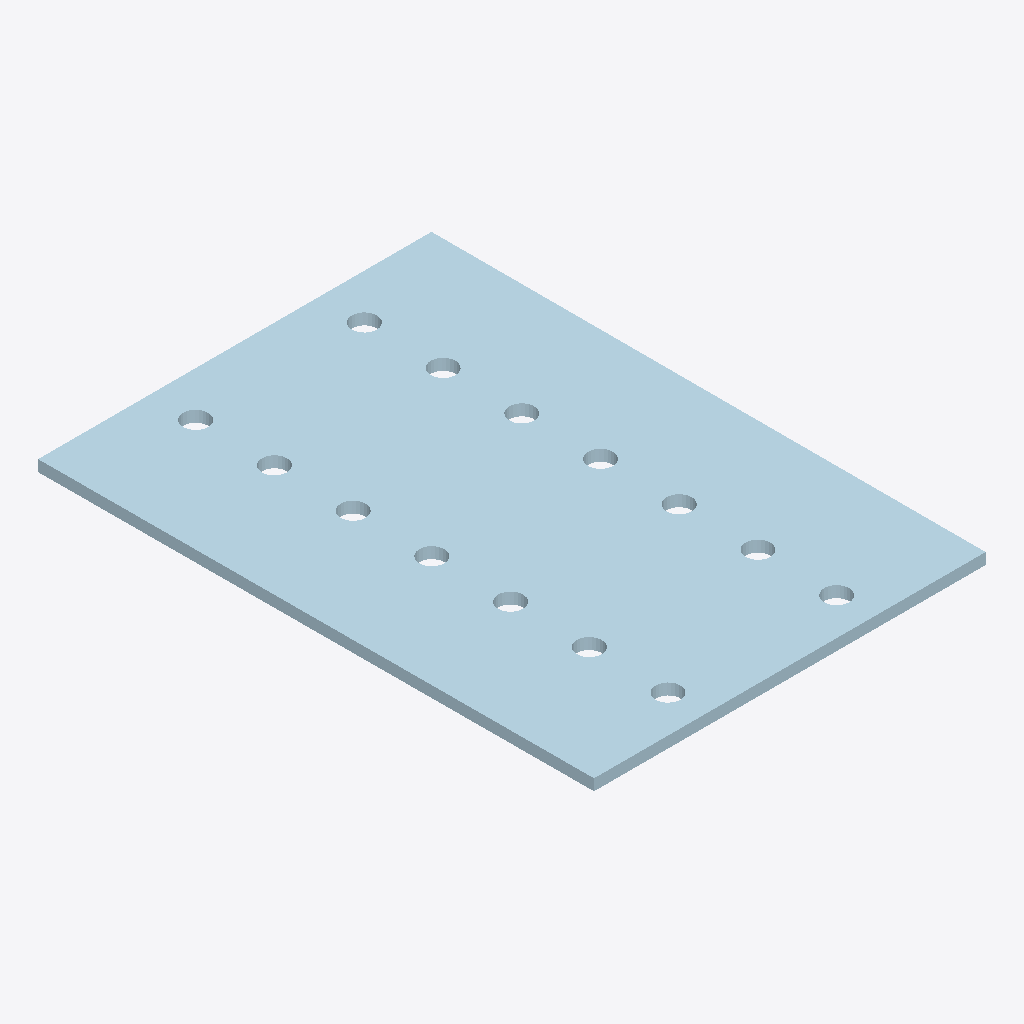
Isometric view of an IFC building model (IFC-SPF (STEP), schema IFC2X3, length unit millimetre), seen from the south-west, elements coloured by IFC class: 1 plate (pale blue).
Extent 0.350 m × 0.493 m × 0.010 m (x, y, z). Storeys (1): Undefined at 0.00 m. Elements (1): 1 IfcPlate.

HEADER;
FILE_DESCRIPTION(('ViewDefinition[AISC_Steel_Detailing]','Option [BaseQuantities:Off]','Option [GridExport:On]','Option [Assemblies:Off]','Option [Bolts:On]','Option [Rebars:On]','Option [PourObjects:Off]','Option [Welds:On]','Option [SurfaceTreatments:On]','Option [LocationBy:0]','Option [ViewColors:Off]','Option [SectionedSpine:Off]','[2 more]'),'2;1');
FILE_NAME('1115_Qty_1.ifc','2026-05-16T11:52:57',('GIOVANNIPC\\gcorrea'),('Structural Designer'),'IFC Database version: Work','Tekla Structures 2020 Service Pack 5, IFC Export','');
FILE_SCHEMA(('IFC2X3'));
ENDSEC;
DATA;
#37=IFCPROJECT('2G7ZFDNE16yBDU14FA92Me',#5,'Proyecto',$,$,$,$,(#11),#36);
#39=IFCSITE('2xvEzEinjBTea80yOTcujY',#5,'Obra',$,$,#38,$,$,.ELEMENT.,$,$,$,$,$);
#41=IFCBUILDING('2qNycynOP3rf2ln03tyM4w',#5,'Undefined',$,$,#40,$,$,.ELEMENT.,$,$,$);
#43=IFCBUILDINGSTOREY('29hdEUCErFze9E_VIAceOd',#5,'Undefined',$,$,#42,$,$,.ELEMENT.,0.0);
#60=IFCPLATE('2BtIZBnOT0pu1BFc8QnDQm',#44,'PLATE','PL10*350','PL10*350',#48,#59,'ID8bdd28cb-c587-40cf-804b-3e621ac4d6b0');
ENDSEC;
